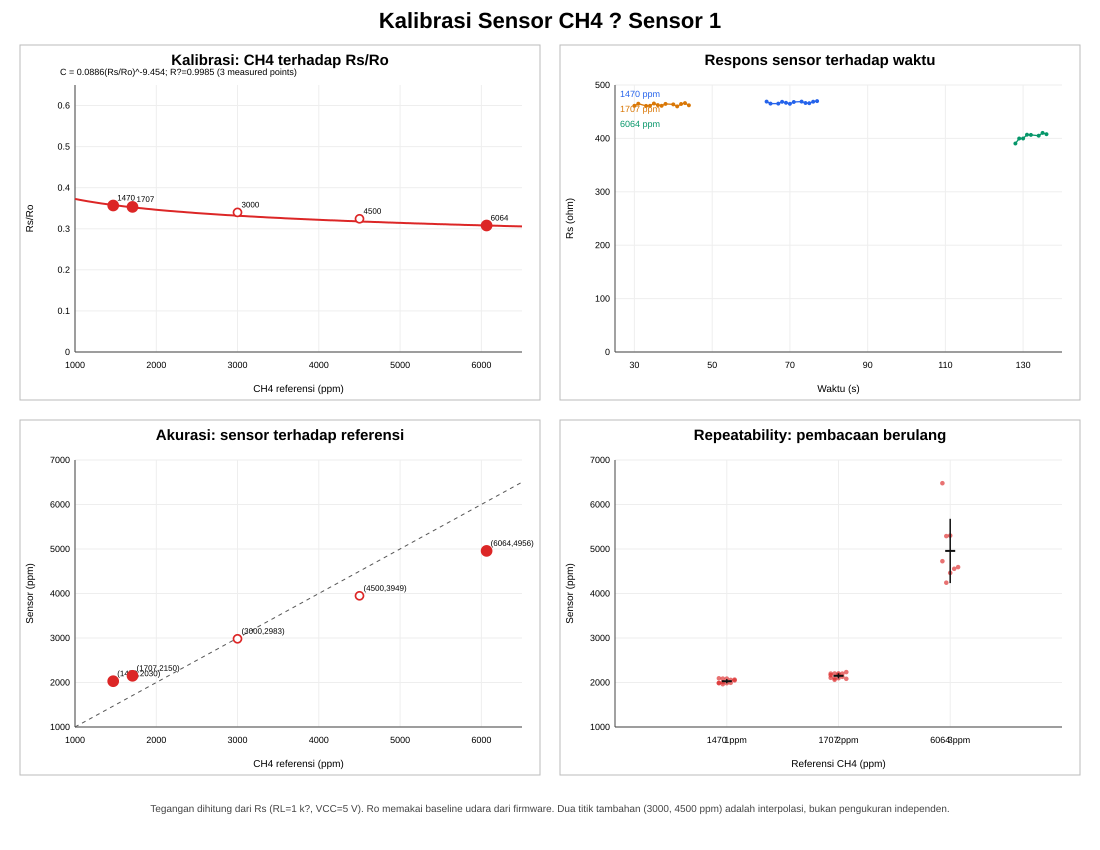

Data behind this chart, as committed beside it:
Sensor, Status data, Konsentrasi referensi CH4 (ppm), Jumlah sampel, Rs rata-rata (ohm), Ro baseline udara (ohm), Rs/Ro, Tegangan dari Rs (V), Pembacaan sensor rata-rata (ppm), Simpangan baku sensor (ppm), Selisih sensor - referensi (ppm), Galat relatif (%)
Sensor 1, Terukur, 1470, 12, 467.2, 1310, 0.3567, 3.408, 2030, 48.20, 560.2, 38.11
Sensor 1, Terukur, 1707, 13, 462.9, 1310, 0.3534, 3.418, 2150, 57.53, 442.7, 25.93
Sensor 1, Interpolasi (bukan pengukuran), 3000, 0, 445.2, 1310, 0.3399, 3.46, 2983, , -17.39, -0.58
Sensor 1, Interpolasi (bukan pengukuran), 4500, 0, 424.7, 1310, 0.3242, 3.51, 3949, , -551.1, -12.25
Sensor 1, Terukur, 6064, 8, 403.4, 1310, 0.3079, 3.563, 4956, 722.1, -1108, -18.27
